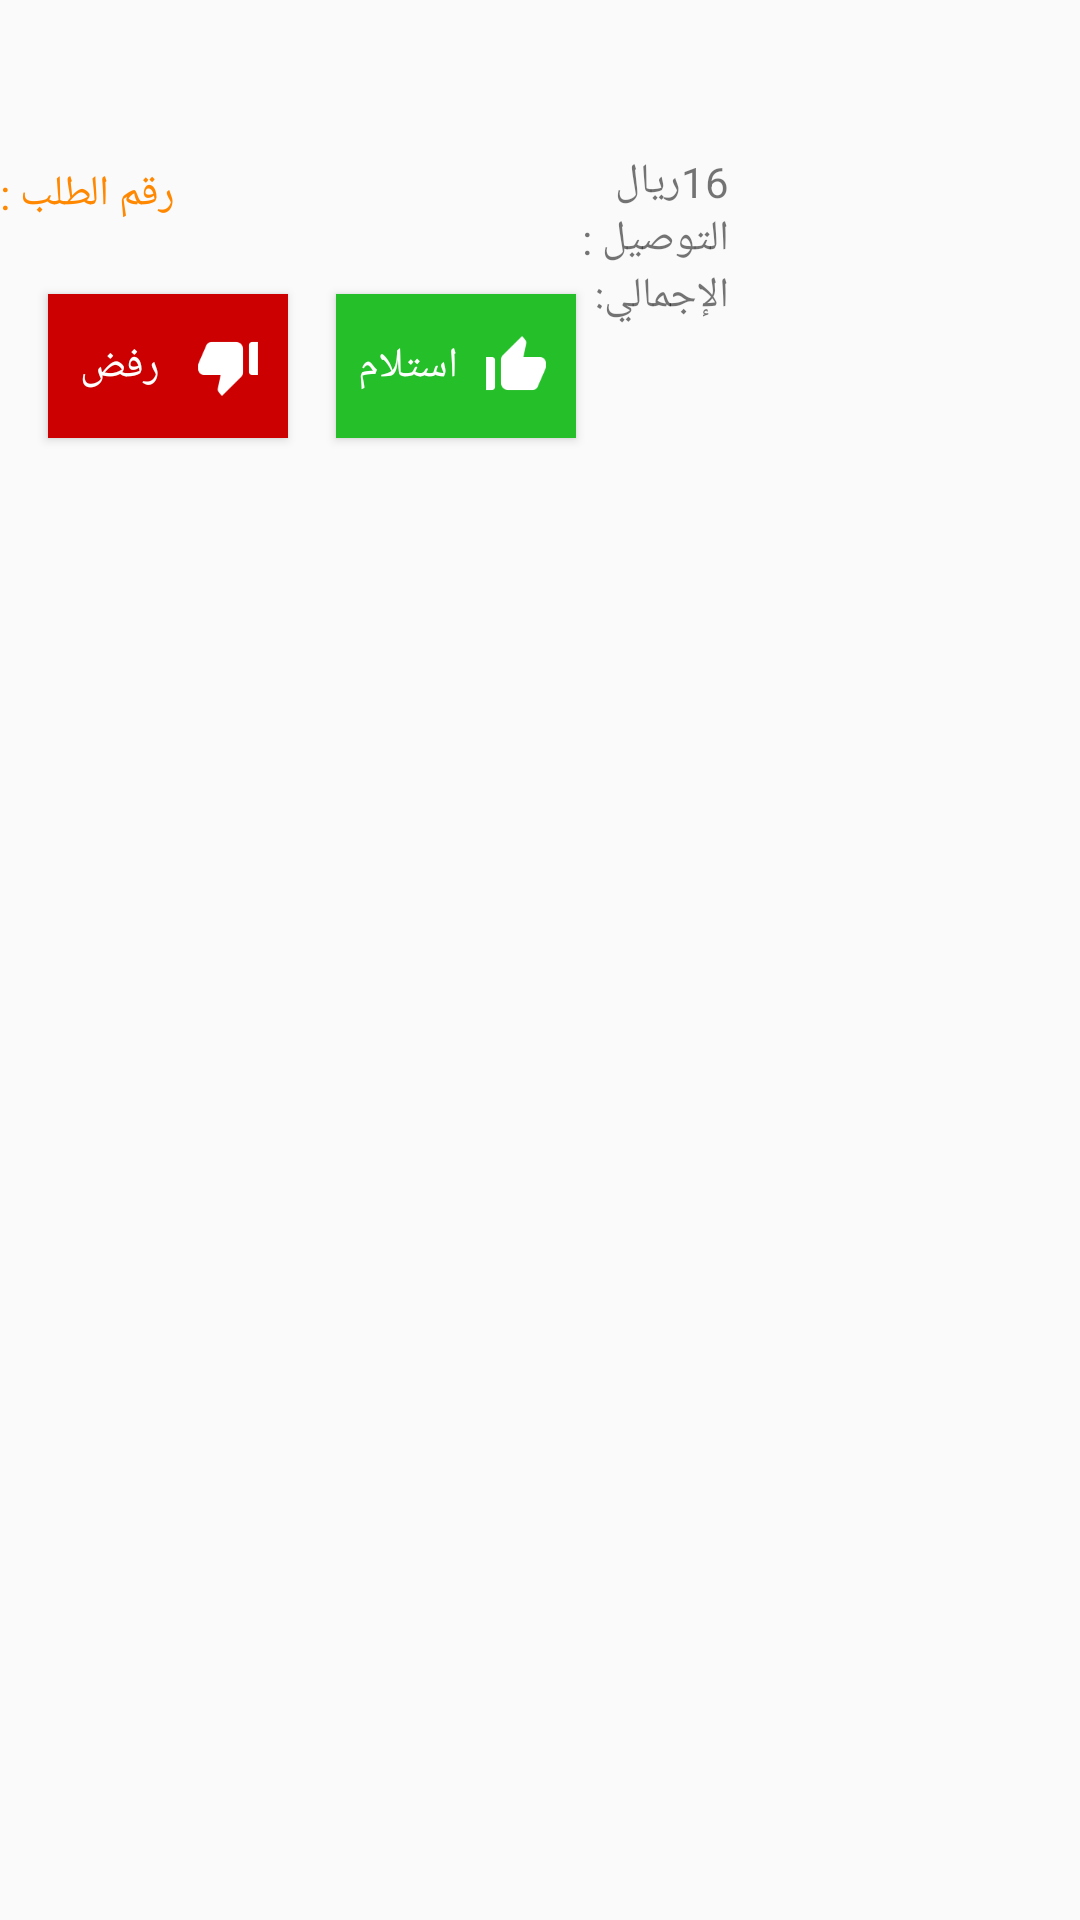

Reconstruct the res/layout file that produces this screen, plus the resources it refers to.
<!-- AndroidManifest.xml: application theme AppTheme.NoActionBar -->
<!-- res/layout/custom_myorder_user.xml -->
<?xml version="1.0" encoding="utf-8"?>
<RelativeLayout xmlns:android="http://schemas.android.com/apk/res/android"
    xmlns:tools="http://schemas.android.com/tools"
    android:layout_width="match_parent"
    android:layout_height="wrap_content"
    android:paddingBottom="@dimen/dimens_l">

    <ImageView
        android:id="@+id/Custom_MyOrder_User_IM_Show_Image"
        android:layout_width="@dimen/dimens_hundrand"
        android:layout_height="@dimen/dimens_hundrand"
        android:layout_alignParentEnd="true"
        android:layout_marginTop="@dimen/dimens_xxl"
        android:layout_marginEnd="@dimen/dimens_l" />

    <TextView
        android:id="@+id/Custom_MyOrder_User_TV_Show_Name_Restaurant"
        android:layout_width="wrap_content"
        android:layout_height="wrap_content"
        android:layout_marginTop="@dimen/dimens_xl"
        android:layout_marginEnd="@dimen/dimens_sss"
        android:layout_toStartOf="@+id/Custom_MyOrder_User_IM_Show_Image"
        android:fontFamily="@font/cairo_bold"
        android:textSize="@dimen/txt_size_l"
        tools:text="@string/send" />

    <TextView
        android:id="@+id/Custom_MyOrder_User_TV_Show_Price"
        android:layout_width="wrap_content"
        android:layout_height="wrap_content"
        android:layout_below="@+id/Custom_MyOrder_User_TV_Show_Name_Restaurant"
        android:layout_marginEnd="@dimen/dimens_sss"
        android:layout_toStartOf="@+id/Custom_MyOrder_User_IM_Show_Image"
        android:text="@string/price" />

    <TextView
        android:id="@+id/Custom_MyOrder_User_TV_Is_Price_Delevery"
        android:layout_width="wrap_content"
        android:layout_height="wrap_content"
        android:layout_below="@+id/Custom_MyOrder_User_TV_Show_Price"
        android:layout_marginEnd="@dimen/dimens_sss"
        android:layout_toStartOf="@+id/Custom_MyOrder_User_IM_Show_Image"
        android:text="@string/delevery" />

    <TextView
        android:id="@+id/Custom_MyOrder_User_TV_Is_Price_Totally"
        android:layout_width="wrap_content"
        android:layout_height="wrap_content"
        android:layout_below="@+id/Custom_MyOrder_User_TV_Is_Price_Delevery"
        android:layout_marginEnd="@dimen/dimens_sss"
        android:layout_toStartOf="@+id/Custom_MyOrder_User_IM_Show_Image"
        android:text="@string/totally" />

        <TextView
            android:id="@+id/Custom_MyOrder_User_TV_Number_Order"
            android:layout_width="wrap_content"
            android:layout_height="wrap_content"
            android:layout_marginTop="@dimen/dimens_6xl"
            android:textColor="@android:color/holo_orange_dark"
            tools:text="@string/number_order" />
    <TextView
        android:id="@+id/Custom_MyOrder_User_TV_mNumber_Order"
        android:layout_width="wrap_content"
        android:layout_height="wrap_content"
        android:layout_toEndOf="@+id/Custom_MyOrder_User_TV_Number_Order"
        android:layout_marginTop="@dimen/dimens_6xl"
        android:textColor="@android:color/holo_orange_dark"
        android:text="@string/number_order" />

    <Button
        android:layout_marginTop="@dimen/dimens_xl"
        android:id="@+id/Custom_MyOrder_User_BT_Not_Delevery"
        android:layout_width="@dimen/dimens_eighty"
        android:layout_height="@dimen/dimens_xxxxl"
        android:layout_below="@+id/Custom_MyOrder_User_TV_Number_Order"
        android:background="@android:color/holo_red_dark"
        android:text="@string/not_delevery"
        android:layout_marginStart="@dimen/dimens_l"
        android:drawableEnd="@drawable/ic_unlike"
        android:textColor="@android:color/white"
        android:paddingEnd="@dimen/dimens_m"
        />
    <Button
        android:id="@+id/Custom_MyOrder_User_BT_Done_Delevery"
        android:layout_marginTop="@dimen/dimens_xl"
        android:layout_width="@dimen/dimens_eighty"
        android:layout_height="@dimen/dimens_xxxxl"
        android:layout_below="@+id/Custom_MyOrder_User_TV_Number_Order"
        android:layout_toEndOf="@+id/Custom_MyOrder_User_BT_Not_Delevery"
        android:background="@color/colorButtonLogin"
        android:layout_marginStart="@dimen/dimens_l"
        android:text="@string/done_delevery"
        android:drawableEnd="@drawable/ic_like"
        android:textColor="@android:color/white"
        android:paddingEnd="@dimen/dimens_m"
        />

</RelativeLayout>
<!-- resources referenced by this layout -->
<resources>
  <color name="colorButtonLogin">#24bf29</color>
  <dimen name="dimens_6xl">55dp</dimen>
  <dimen name="dimens_eighty">80dp</dimen>
  <dimen name="dimens_hundrand">100dp</dimen>
  <dimen name="dimens_l">16dp</dimen>
  <dimen name="dimens_m">8dp</dimen>
  <dimen name="dimens_sss">1dp</dimen>
  <dimen name="dimens_xl">24dp</dimen>
  <dimen name="dimens_xxl">32dp</dimen>
  <dimen name="dimens_xxxxl">48dp</dimen>
  <dimen name="txt_size_l">20sp</dimen>
  <!-- drawable ic_like: png bitmap (drawable-hdpi, 620 bytes) -->
  <!-- drawable ic_unlike: png bitmap (drawable-hdpi, 634 bytes) -->
  <string name="delevery">التوصيل :</string>
  <string name="done_delevery">استلام</string>
  <string name="not_delevery">رفض</string>
  <string name="number_order">رقم الطلب :</string>
  <string name="price">16ريال</string>
  <string name="send">إرسال</string>
  <string name="totally">الإجمالي:</string>
  <style name="AppTheme.NoActionBar">
          <item name="windowActionBar">false</item>
          <item name="windowNoTitle">true</item>
      </style>
</resources>
